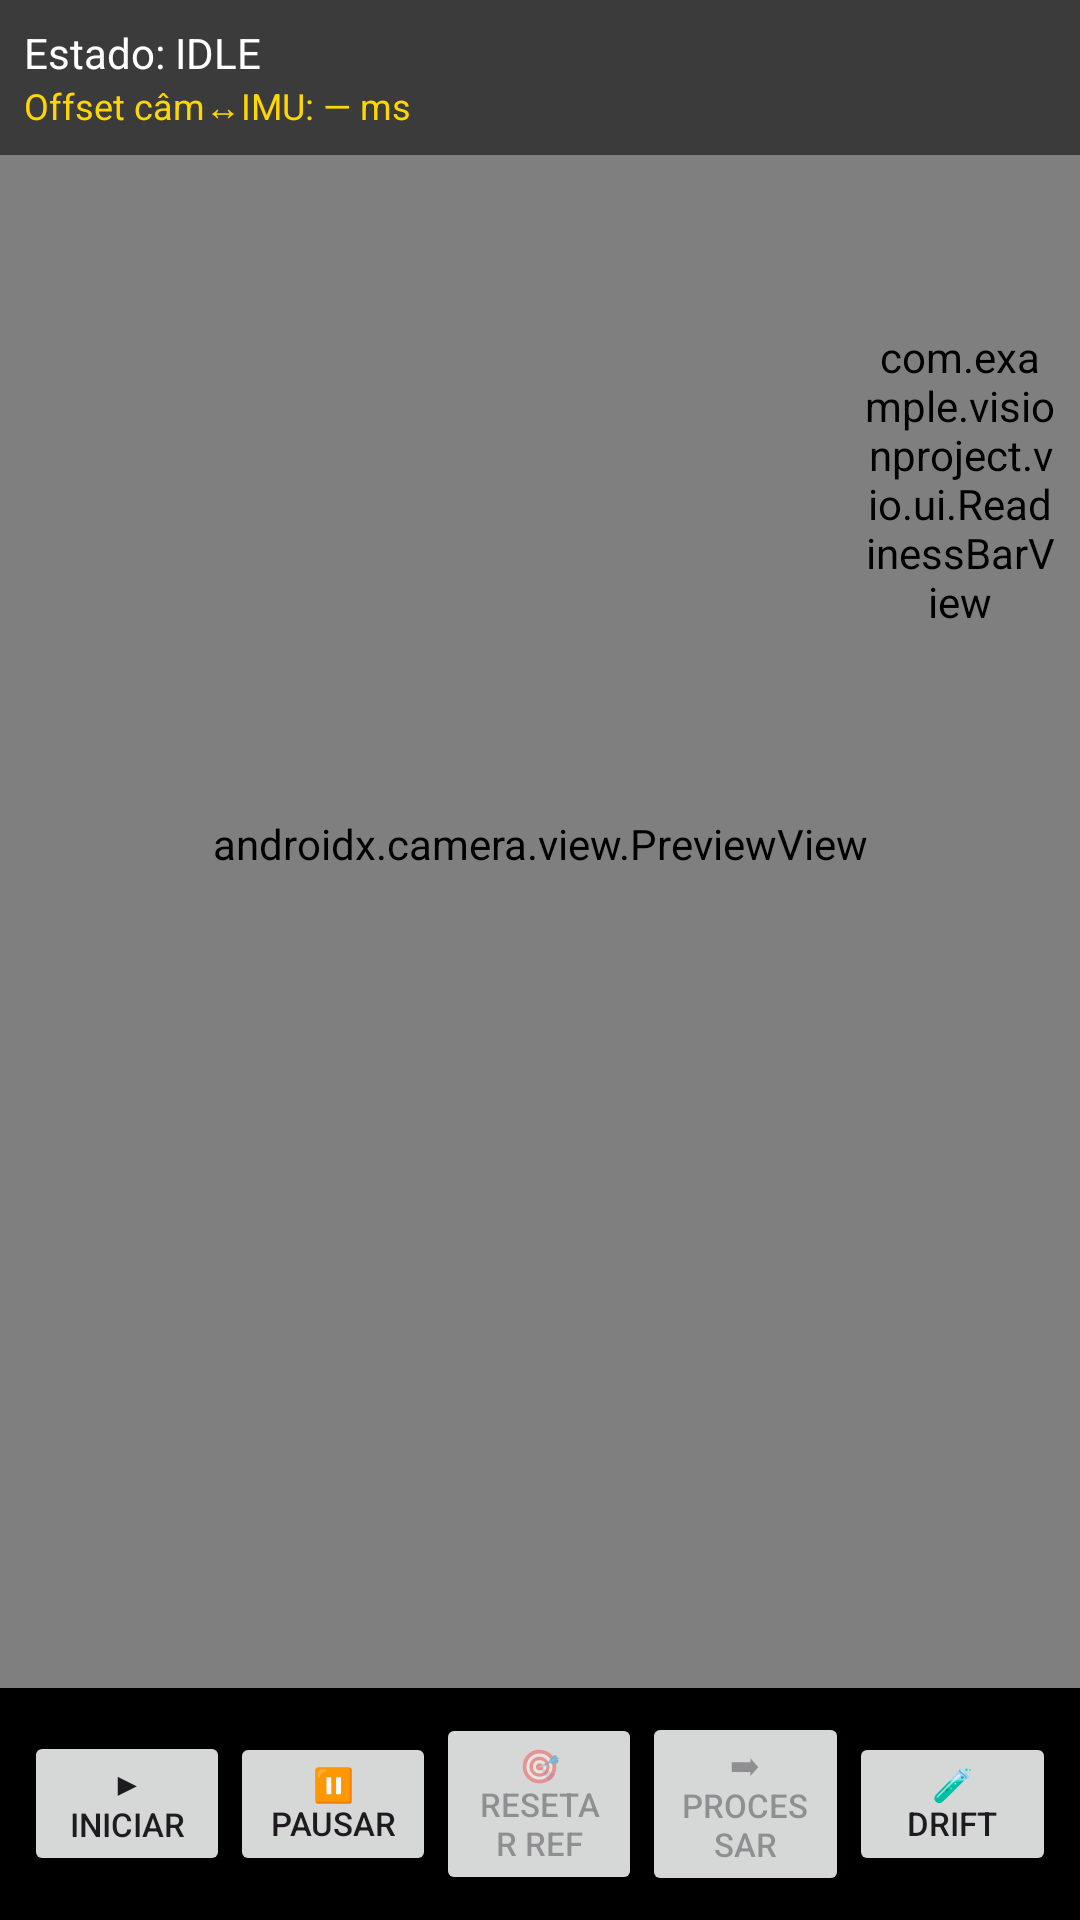

This screen was rendered from an Android layout file. Write that file and the resources it references.
<!-- AndroidManifest.xml: application theme Theme.VisionProject -->
<!-- res/layout/vio_activity_capture.xml -->
<?xml version="1.0" encoding="utf-8"?>
<androidx.constraintlayout.widget.ConstraintLayout
    xmlns:android="http://schemas.android.com/apk/res/android"
    xmlns:app="http://schemas.android.com/apk/res-auto"
    android:layout_width="match_parent"
    android:layout_height="match_parent"
    android:background="#000000">

    <androidx.camera.view.PreviewView
        android:id="@+id/vio_preview_view"
        android:layout_width="0dp"
        android:layout_height="0dp"
        app:layout_constraintTop_toTopOf="parent"
        app:layout_constraintBottom_toTopOf="@id/vio_capture_controls"
        app:layout_constraintStart_toStartOf="parent"
        app:layout_constraintEnd_toEndOf="parent"/>

    <LinearLayout
        android:id="@+id/vio_top_overlay"
        android:layout_width="0dp"
        android:layout_height="wrap_content"
        android:orientation="vertical"
        android:background="#88000000"
        android:padding="8dp"
        app:layout_constraintTop_toTopOf="parent"
        app:layout_constraintStart_toStartOf="parent"
        app:layout_constraintEnd_toEndOf="parent">

        <TextView
            android:id="@+id/tv_vio_state"
            android:layout_width="match_parent"
            android:layout_height="wrap_content"
            android:text="@string/vio_state_idle"
            android:textColor="#FFFFFF"
            android:textSize="14sp"/>

        <TextView
            android:id="@+id/tv_vio_offset"
            android:layout_width="match_parent"
            android:layout_height="wrap_content"
            android:text="@string/vio_offset_default"
            android:textColor="#FFD700"
            android:textSize="12sp"/>
    </LinearLayout>

    <com.example.visionproject.vio.ui.ReadinessBarView
        android:id="@+id/vio_readiness_bar"
        android:layout_width="64dp"
        android:layout_height="200dp"
        app:layout_constraintTop_toBottomOf="@id/vio_top_overlay"
        app:layout_constraintEnd_toEndOf="parent"
        android:layout_margin="8dp"/>

    <LinearLayout
        android:id="@+id/vio_capture_controls"
        android:layout_width="0dp"
        android:layout_height="wrap_content"
        android:orientation="horizontal"
        android:background="#88000000"
        android:padding="8dp"
        android:gravity="center"
        app:layout_constraintBottom_toBottomOf="parent"
        app:layout_constraintStart_toStartOf="parent"
        app:layout_constraintEnd_toEndOf="parent">

        <Button
            android:id="@+id/btn_vio_start"
            android:layout_width="0dp"
            android:layout_height="wrap_content"
            android:layout_weight="1"
            android:text="@string/vio_btn_start"
            android:textSize="11sp"/>

        <Button
            android:id="@+id/btn_vio_pause"
            android:layout_width="0dp"
            android:layout_height="wrap_content"
            android:layout_weight="1"
            android:text="@string/vio_btn_pause"
            android:textSize="11sp"/>

        <Button
            android:id="@+id/btn_vio_capture_pair"
            android:layout_width="0dp"
            android:layout_height="wrap_content"
            android:layout_weight="1"
            android:text="@string/vio_btn_capture_pair"
            android:textSize="11sp"
            android:enabled="false"/>

        <Button
            android:id="@+id/btn_vio_process"
            android:layout_width="0dp"
            android:layout_height="wrap_content"
            android:layout_weight="1"
            android:text="@string/vio_btn_process"
            android:textSize="11sp"
            android:enabled="false"/>

        <Button
            android:id="@+id/btn_vio_imu_test"
            android:layout_width="0dp"
            android:layout_height="wrap_content"
            android:layout_weight="1"
            android:text="@string/vio_btn_imu_test_short"
            android:textSize="11sp"/>
    </LinearLayout>

</androidx.constraintlayout.widget.ConstraintLayout>
<!-- resources referenced by this layout -->
<resources>
  <string name="vio_btn_capture_pair">🎯 Resetar Ref</string>
  <string name="vio_btn_imu_test_short">🧪 Drift</string>
  <string name="vio_btn_pause">⏸ Pausar</string>
  <string name="vio_btn_process">➡ Processar</string>
  <string name="vio_btn_start">▶ Iniciar</string>
  <string name="vio_offset_default">Offset câm↔IMU: — ms</string>
  <string name="vio_state_idle">Estado: IDLE</string>
  <style name="Theme.VisionProject" parent="Base.Theme.VisionProject" />
  <style name="Base.Theme.VisionProject" parent="Theme.Material3.DayNight.NoActionBar">
          
          
      </style>
</resources>
